Run: headless pygame with SDL's dummy video driver; simulated clock (each Clock.tick advances the game by its frame time, no real sleeping); random seed 0; keys injected as events and as key.get_pressed() state; no mouse input.
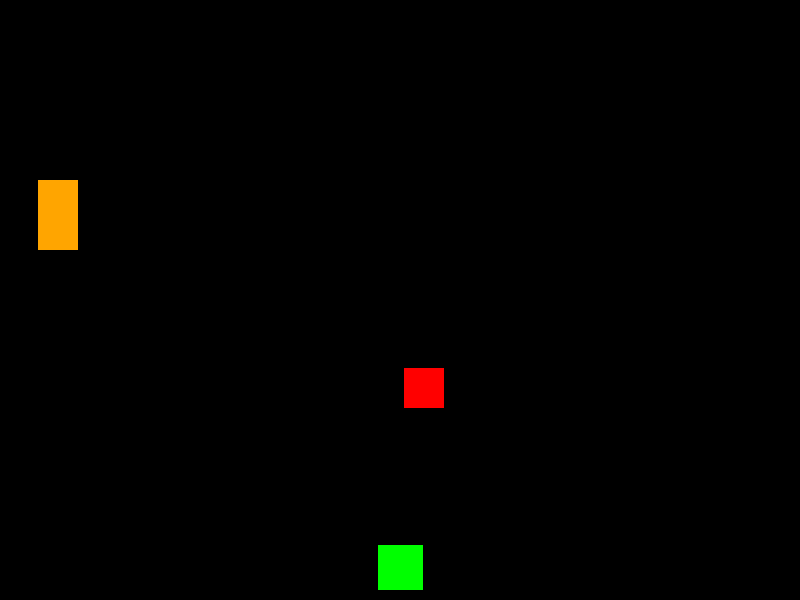
Frame 1 of 4 · flips 1–60 · no input
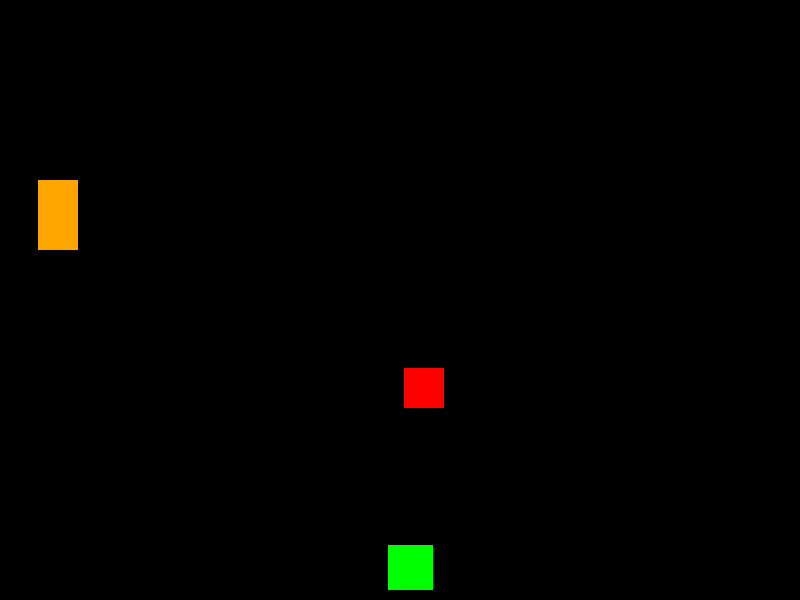
Frame 2 of 4 · flips 61–180 · tapped SPACE, RETURN · held RIGHT (→), D
Frame 3 of 4 · flips 181–300 · held DOWN (↓), S · screen unchanged from frame 2, image omitted
Frame 4 of 4 · flips 301–420 · held LEFT (←), A, UP (↑), W · screen same as frame 1, image omitted

The pygame program that drew these frames:

import pygame
import sys
import random
from pygame.math import Vector2
from pygame.locals import *

screenWidth = 800
screenHeight = 600
DRAGON_IMG = pygame.Surface((40, 70))
ORC_IMG = pygame.Surface((40, 40))
BULLET_IMG = pygame.Surface((10, 10))
BULLET_IMG.fill(pygame.Color('red'))

pygame.init()
pygame.mixer.init()
screen = pygame.display.set_mode((screenWidth,screenHeight))
pygame.display.set_caption("Hero Monster game")
clock = pygame.time.Clock()

#colors
black=(0,0,0)
blue=(0,0, 255)
green=(0,128,0)
red=(255,0,0)
white=(255,255,255)
yellow=(255,255,0)

def app_quit():
    pygame.quit()
    sys.exit("System exit.")

"""Hero - Monster game that has hero with certain power level and two monsters
   Orc and Dragon each with certain power levels. 
   Hero- Green, Orc- Red, Dragon- Orange"""

class Player(pygame.sprite.Sprite):
    def __init__(self, all_sprites, bulletshero, health, damage):
        pygame.sprite.Sprite.__init__(self)
        self.image = pygame.Surface([45, 45])
        self.image.fill(pygame.Color('green'))
        self.rect = self.image.get_rect()
        self.rect.centerx = screenWidth / 2
        self.rect.bottom = screenHeight - 10
        self. health  = health
        self.damage = damage    
        self.allSprites = all_sprites
        self.bulletshero = bulletshero


    def update(self):
        self.speedx = 0
        for event in pygame.event.get():
            keys = pygame.key.get_pressed()
            if event.type == QUIT or (event.type == KEYUP and event.key == K_ESCAPE):
                app_quit()
            #moves only in x-direction
            if event.type == KEYDOWN and event.key == K_LEFT:   #movement in left for hero
                self.speedx = -10
            if event.type == KEYDOWN and event.key == K_RIGHT:   #movement in right for hero
                self.speedx = 10
            if event.type == KEYDOWN and event.key == K_SPACE:
                self.shootPlayer()

        self.rect.x += self.speedx
        if self.rect.right > screenWidth:
            self.rect.right = screenWidth
        if self.rect.left < 0:
            self.rect.left = 0
            
        if self.health <= 0:
            self.kill()

    def shootPlayer(self):
        # bulllets for player shooting
        bulletPlayer = BulletPlayer(self.rect.centerx, self.rect.top, self.damage)
        self.allSprites.add(bulletPlayer)    #add to group
        self.bulletshero.add(bulletPlayer)
    
class Monster(pygame.sprite.Sprite):

    def __init__(self, projectiles, pos, health, damage, color, monster_type, attack_time, pace =7, turn_after=100, speed=150):
        super().__init__()
        self.monster_type= monster_type
        self.image = self.monster_type
        self.image.fill(pygame.Color(color))
        self.rect = self.image.get_rect(center=pos)
        self.health = health
        self.damage = damage
        self.attack_time = attack_time      #specify milliseconds for each monster
        self.pace_size   = pace             # How big each step is
        self.pace_count  = 0                # distance moved
        self.direction   = -1               # Start moving left (-x)
        self.previous_time = pygame.time.get_ticks()
        self.turn_after  = turn_after       # distance limit            
        self.speed = speed                  # Milliseconds per pace
        self.pace_time   = 0                # time of last step
        self.attack_speed  = 10             # attacking speed of monster
        self.projectiles = projectiles

    def update(self):
        time_now = pygame.time.get_ticks() 
        if time_now - self.previous_time > self.attack_time:
            self.previous_time = time_now
            vel = Vector2(0, 1)
            # Add the projectile to the group.
            self.projectiles.add(Projectile(self.rect.centerx, self.rect.bottom, vel, self.damage, self.health))
        if ( time_now > self.pace_time + self.speed ):   # is it time to move again
            #from IPython import embed;embed()
            self.pace_time = time_now

            # Walk pace in the current direction
            self.pace_count += 1
            self.rect.x     += self.direction * self.pace_size

            # We need to turn around if walked enough paces in the same direction
            if ( self.pace_count >= self.turn_after ):
                # Turn around!
                self.direction *= -1           # reverses the pixel distance
                self.pace_count = 0            # reset the pace count

            # We also should change direction if we hit the screen edge
            if ( self.rect.x <= 0 ):
                self.direction  = 1             # turn right
                self.pace_count = 0
            elif ( self.rect.x >= screenWidth - self.rect.width ):
                self.direction  = -1
                self.pace_count = 0
        
        if self.health <= 0:
            self.kill()


class BulletPlayer(pygame.sprite.Sprite):
    """Shooting bullet for player- user """
    def __init__(self, x, y, damage):
        pygame.sprite.Sprite.__init__(self) 
        self.image = pygame.Surface([10, 10])
        self.image.fill(pygame.Color('green'))
        self.rect = self.image.get_rect()
        self.damage = damage
        self.rect.bottom = y
        self.rect.centerx = x
        self.speedy = -1

    def update(self):
        self.rect.y += self.speedy
        if self.rect.bottom < 0:
            self.kill()

class Projectile(pygame.sprite.Sprite):
    """"bullets for Monsters spawning automatically with definitive ms 
        with class Monster"""
    def __init__(self, x, y, vel, damage, monster_health):
        super().__init__()
        self.image = BULLET_IMG
        self.damage = damage
        self.monster_health = monster_health
        self.rect = self.image.get_rect(topleft=(x, y))
        self.vel = Vector2(vel)

    def update(self):
        self.rect.move_ip(self.vel)
        if self.monster_health <=0:
            self.kill()


class Game(object):
    """Game  class using sprite instances for multiple objects continuous simulation"""
    def __init__(self):
        self.allSprites = pygame.sprite.Group()
        self.bulletshero = pygame.sprite.Group()
        self.hero = pygame.sprite.Group()
        self.hero = Player(self.allSprites, self.bulletshero, health=40, damage = 4)
        #self.monster = pygame.sprite.Group()
        self.orc = pygame.sprite.Group()
        self.dragon = pygame.sprite.Group()
        self.projectiles = pygame.sprite.Group()
        self.allSprites.add(self.hero, self.orc, self.dragon, self.bulletshero, self.projectiles)

        #randomly positioning the monsters
        pos1 = (random.randrange(30, 750), random.randrange(500))
        pos2 = (random.randrange(30, 60), random.randrange(400))
        self.orc = Monster(self.projectiles, pos1, health=7, damage = 1, attack_time=1500, color = 'red', monster_type=ORC_IMG)
        self.dragon = Monster(self.projectiles, pos2, health=20, damage = 3, attack_time=2000, color = 'orange', monster_type= DRAGON_IMG)
        self.allSprites.add(self.orc)
        self.allSprites.add(self.dragon)

        running = True
        while running:
            hitplayer = pygame.sprite.spritecollide(self.hero, self.projectiles, True)
            if hitplayer and self.hero.health> 0:
                for bullet in hitplayer:
                    self.hero.health -= bullet.damage
                    print("Monster hits hero, Hero's health is {}".format(self.hero.health))
                    if self.hero.health <= 0:
                        print("hero died. Gameover")
                        app_quit()

            hitorc = pygame.sprite.spritecollide(self.orc, self.bulletshero, True)
            if hitorc and self.orc.health > 0:
                for bullet in hitorc:
                    self.orc.health -= bullet.damage
                    print("Hero hits orc, Orc's health is {}".format(self.orc.health))
            
            hitdragon = pygame.sprite.spritecollide(self.dragon, self.bulletshero, True)
            if hitdragon and self.dragon.health > 0:
                for bullet in hitdragon:
                    self.dragon.health -= bullet.damage
                    print("Hero hits dragon, Dragon's health is {}".format(self.dragon.health))
            
            if (self.orc.health <=0 and self.dragon.health<=0):
                print("Hero wins. GAME OVER")
                app_quit()
            
            self.allSprites.update()
            self.hero.update()
            self.projectiles.update()
            self.orc.update()
            self.dragon.update()
            self.bulletshero.update()
                    
            screen.fill(black)
            self.allSprites.draw(screen)
            self.projectiles.draw(screen)
            pygame.display.flip()

if __name__ == '__main__':
    Game()
